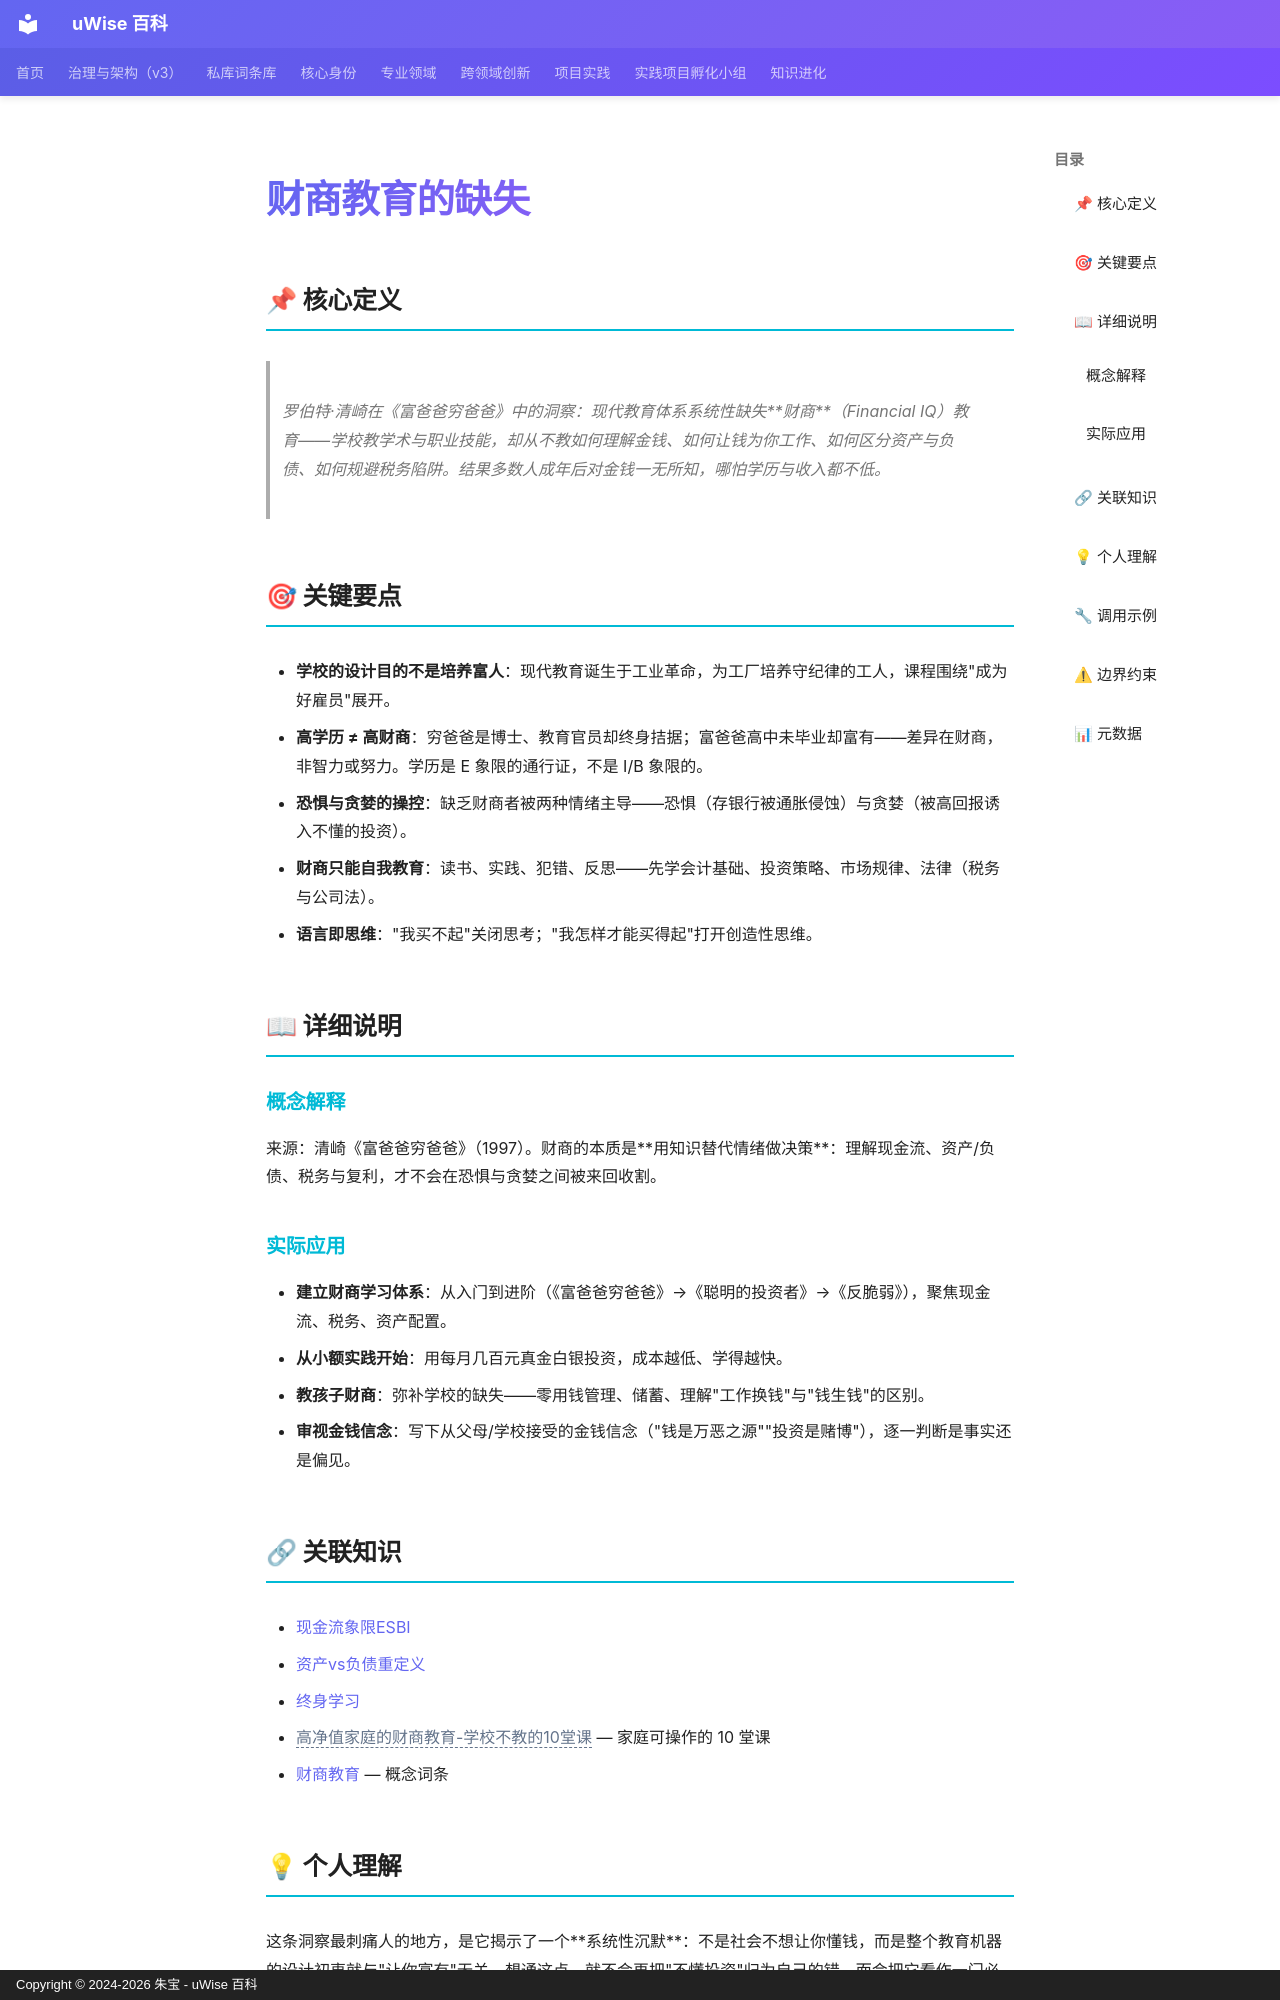

repository: zhubao315/uWise · page: vault-encyclopedia/md-dae67f27/index.html · generator: mkdocs · copyright: Copyright © 2024-2026 朱宝 - uWise 百科

---
title: "财商教育的缺失"
description: "罗伯特·清崎在《富爸爸穷爸爸》中的洞察：现代教育体系系统性缺失财商（Financial IQ）教育——学校教学术与职业技能，却从不教如何理解金钱、如何让钱为你工作、如何区分资产与负债、如何规避税务陷阱。结果多数人成年后对金钱一无所知，哪怕学历与收入都不低。"
---

# 财商教育的缺失

## 📌 核心定义

> 罗伯特·清崎在《富爸爸穷爸爸》中的洞察：现代教育体系系统性缺失**财商**（Financial IQ）教育——学校教学术与职业技能，却从不教如何理解金钱、如何让钱为你工作、如何区分资产与负债、如何规避税务陷阱。结果多数人成年后对金钱一无所知，哪怕学历与收入都不低。

## 🎯 关键要点

- **学校的设计目的不是培养富人**：现代教育诞生于工业革命，为工厂培养守纪律的工人，课程围绕"成为好雇员"展开。
- **高学历 ≠ 高财商**：穷爸爸是博士、教育官员却终身拮据；富爸爸高中未毕业却富有——差异在财商，非智力或努力。学历是 E 象限的通行证，不是 I/B 象限的。
- **恐惧与贪婪的操控**：缺乏财商者被两种情绪主导——恐惧（存银行被通胀侵蚀）与贪婪（被高回报诱入不懂的投资）。
- **财商只能自我教育**：读书、实践、犯错、反思——先学会计基础、投资策略、市场规律、法律（税务与公司法）。
- **语言即思维**："我买不起"关闭思考；"我怎样才能买得起"打开创造性思维。

## 📖 详细说明

### 概念解释

来源：清崎《富爸爸穷爸爸》（1997）。财商的本质是**用知识替代情绪做决策**：理解现金流、资产/负债、税务与复利，才不会在恐惧与贪婪之间被来回收割。

### 实际应用

- **建立财商学习体系**：从入门到进阶（《富爸爸穷爸爸》→《聪明的投资者》→《反脆弱》），聚焦现金流、税务、资产配置。
- **从小额实践开始**：用每月几百元真金白银投资，成本越低、学得越快。
- **教孩子财商**：弥补学校的缺失——零用钱管理、储蓄、理解"工作换钱"与"钱生钱"的区别。
- **审视金钱信念**：写下从父母/学校接受的金钱信念（"钱是万恶之源""投资是赌博"），逐一判断是事实还是偏见。

## 🔗 关联知识

- [现金流象限ESBI](../esbi-md-fc214175/)
- [资产vs负债重定义](../vs-md-c6d0467f/)
- [终身学习](../md-3f780209/)
- <span class="uw-unresolved" data-target="高净值家庭的财商教育-学校不教的10堂课" title="未解析的双链目标：高净值家庭的财商教育-学校不教的10堂课">高净值家庭的财商教育-学校不教的10堂课</span> — 家庭可操作的 10 堂课
- [财商教育](../md-ba6aecaa/) — 概念词条
